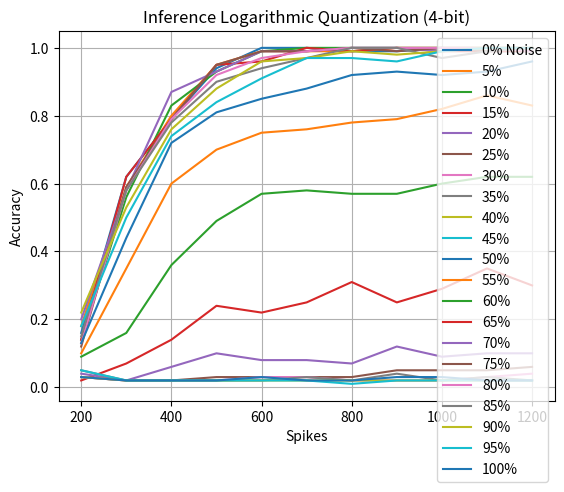

Write Python code to recreate this figure.
import matplotlib.pyplot as plt
#import matplotlib
#matplotlib.rcParams['text.usetex'] = True

x = [ 200, 300, 400, 500, 600, 700, 800, 900, 1000, 1100, 1200 ]

###############
y00 = [ 0.16, 0.62, 0.79, 0.94, 1.00, 1.00, 0.99, 0.99, 1.00, 0.99, 0.99 ]
plt.plot(x, y00, label="0% Noise")

y05 = [ 0.18, 0.59, 0.80, 0.95, 0.99, 0.99, 0.99, 1.00, 1.00, 1.00, 1.00 ]
plt.plot(x, y05, label="5%")

y10 = [ 0.14, 0.56, 0.83, 0.93, 0.99, 1.00, 1.00, 1.00, 1.00, 1.00, 0.99 ]
plt.plot(x, y10, label="10%")

y15 = [ 0.14, 0.62, 0.79, 0.95, 0.96, 1.00, 0.99, 1.00, 0.99, 0.99, 0.99 ]
plt.plot(x, y15, label="15%")

y20 = [ 0.20, 0.58, 0.87, 0.93, 0.99, 0.99, 1.00, 1.00, 0.99, 1.00, 1.00 ]
plt.plot(x, y20, label="20%")

y25 = [ 0.12, 0.59, 0.79, 0.95, 0.99, 0.99, 1.00, 0.99, 1.00, 0.99, 1.00 ]
plt.plot(x, y25, label="25%")

y30 = [ 0.13, 0.58, 0.79, 0.92, 0.97, 0.99, 1.00, 1.00, 1.00, 1.00, 0.99 ]
plt.plot(x, y30, label="30%")

y35 = [ 0.15, 0.58, 0.78, 0.90, 0.94, 0.97, 1.00, 1.00, 0.97, 0.99, 1.00 ]
plt.plot(x, y35, label="35%")

y40 = [ 0.22, 0.53, 0.76, 0.88, 0.96, 0.97, 0.99, 0.98, 0.99, 1.00, 1.00 ]
plt.plot(x, y40, label="40%")

y45 = [ 0.18, 0.50, 0.74, 0.84, 0.91, 0.97, 0.97, 0.96, 0.99, 1.00, 1.00 ]
plt.plot(x, y45, label="45%")

y50 = [ 0.13, 0.44, 0.72, 0.81, 0.85, 0.88, 0.92, 0.93, 0.92, 0.93, 0.96 ]
plt.plot(x, y50, label="50%")

y55 = [ 0.10, 0.35, 0.60, 0.70, 0.75, 0.76, 0.78, 0.79, 0.82, 0.86, 0.83 ]
plt.plot(x, y55, label="55%")

y60 = [ 0.09, 0.16, 0.36, 0.49, 0.57, 0.58, 0.57, 0.57, 0.60, 0.62, 0.62 ]
plt.plot(x, y60, label="60%")

y65 = [ 0.02, 0.07, 0.14, 0.24, 0.22, 0.25, 0.31, 0.25, 0.29, 0.35, 0.30 ]
plt.plot(x, y65, label="65%")

y70 = [ 0.04, 0.02, 0.06, 0.10, 0.08, 0.08, 0.07, 0.12, 0.09, 0.10, 0.10 ]
plt.plot(x, y70, label="70%")

y75 = [ 0.03, 0.02, 0.02, 0.03, 0.03, 0.03, 0.03, 0.05, 0.05, 0.05, 0.06 ]
plt.plot(x, y75, label="75%")

y80 = [ 0.03, 0.02, 0.02, 0.02, 0.03, 0.03, 0.02, 0.02, 0.02, 0.03, 0.04 ]
plt.plot(x, y80, label="80%")

y85 = [ 0.05, 0.02, 0.02, 0.02, 0.02, 0.03, 0.02, 0.04, 0.02, 0.03, 0.02 ]
plt.plot(x, y85, label="85%")

y90 = [ 0.03, 0.02, 0.02, 0.02, 0.02, 0.02, 0.02, 0.02, 0.02, 0.02, 0.02 ]
plt.plot(x, y90, label="90%")

y95 = [ 0.05, 0.02, 0.02, 0.02, 0.02, 0.02, 0.01, 0.02, 0.02, 0.02, 0.02 ]
plt.plot(x, y95, label="95%")

y100 = [ 0.03, 0.02, 0.02, 0.02, 0.03, 0.02, 0.02, 0.03, 0.03, 0.02, 0.02 ]
plt.plot(x, y100, label="100%")


plt.xlabel('Spikes')
plt.ylabel('Accuracy')

plt.title('Inference Logarithmic Quantization (4-bit)')

plt.legend()
plt.grid()

plt.show()